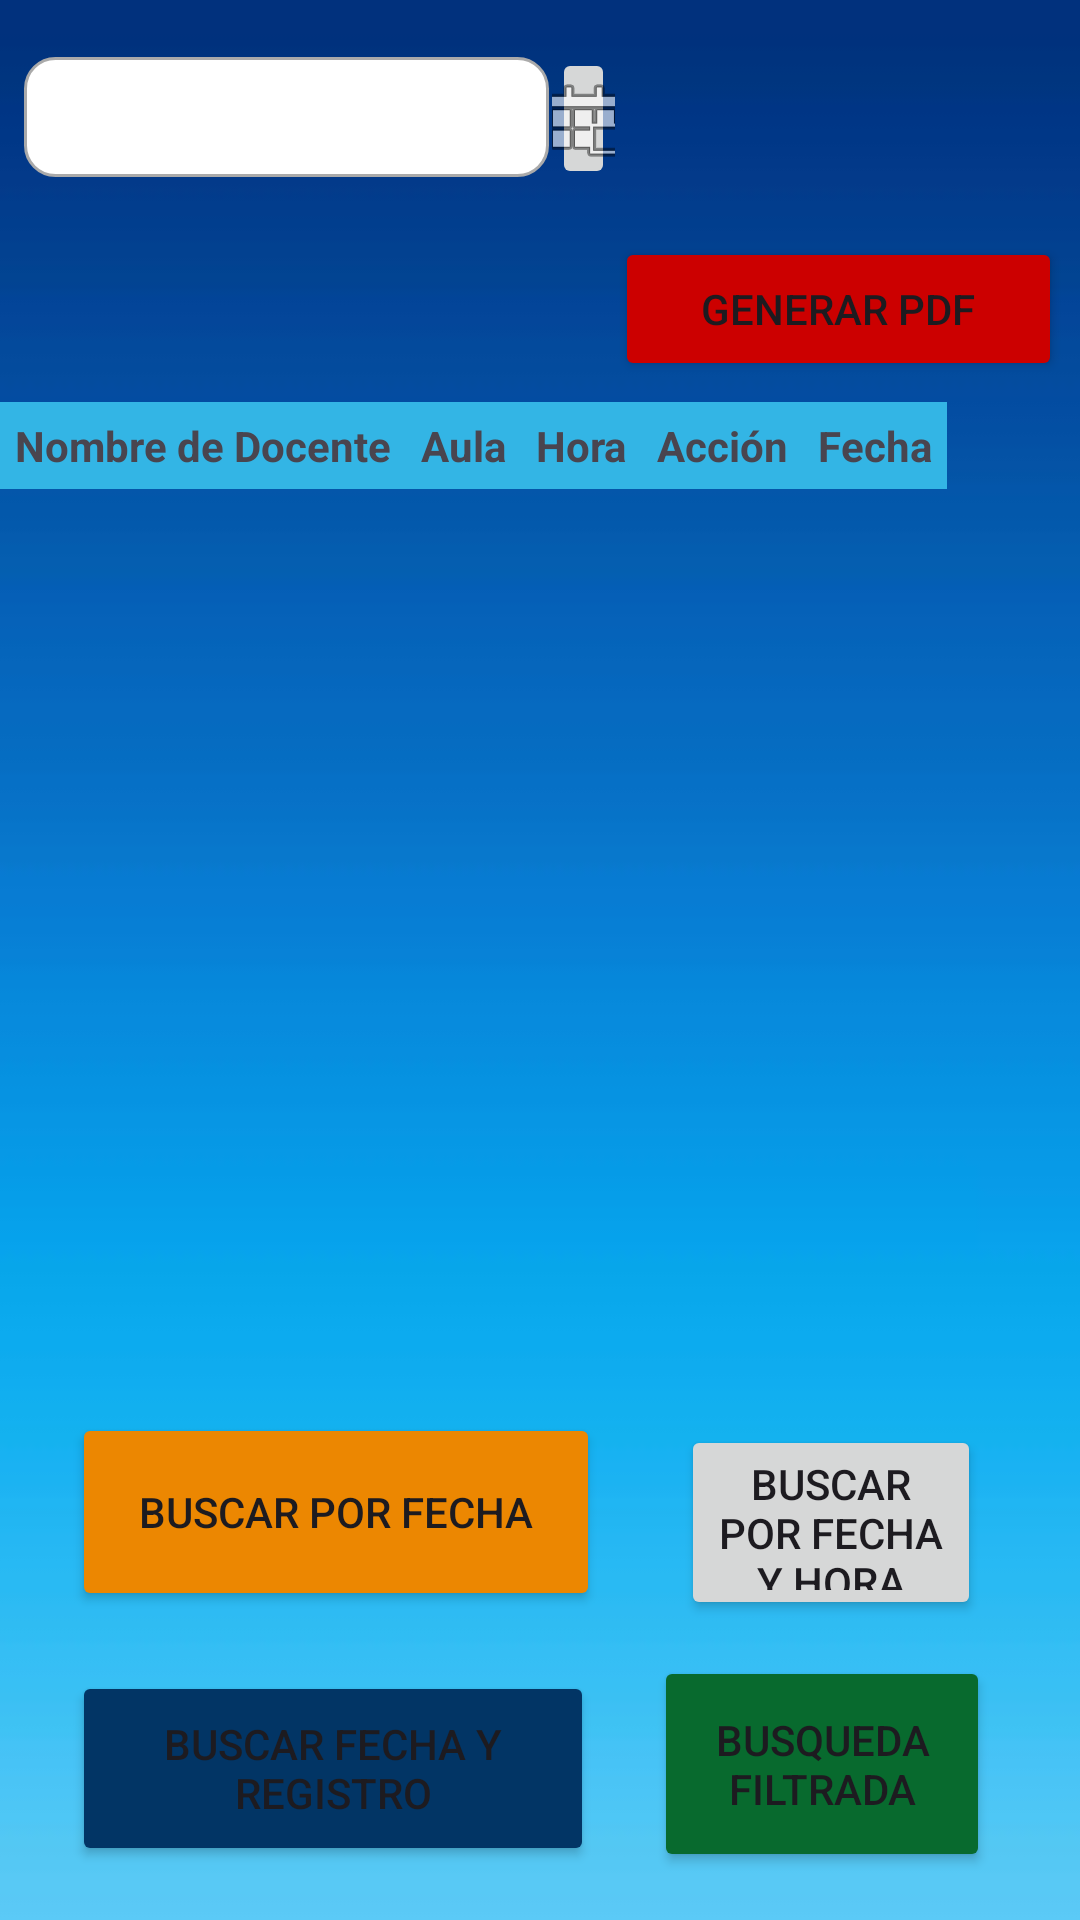

This screen was rendered from an Android layout file. Write that file and the resources it references.
<!-- AndroidManifest.xml: application theme Theme.AsistenciaDocente -->
<!-- res/layout/activity_reporte.xml -->
<?xml version="1.0" encoding="utf-8"?>
<RelativeLayout xmlns:android="http://schemas.android.com/apk/res/android"
    xmlns:app="http://schemas.android.com/apk/res-auto"
    xmlns:tools="http://schemas.android.com/tools"
    android:layout_width="match_parent"
    android:layout_height="match_parent"
    android:background="@drawable/f4"
    tools:context=".Reporte">


    <Spinner
        android:id="@+id/sphora"
        android:layout_width="144dp"
        android:layout_height="40dp"
        android:layout_alignParentTop="true"
        android:layout_alignParentEnd="true"
        android:layout_marginTop="19dp"
        android:layout_marginEnd="10dp"
        android:background="@drawable/customspiner"
        app:layout_constraintBottom_toBottomOf="@+id/BtnCalendario"
        app:layout_constraintEnd_toEndOf="parent"
        app:layout_constraintHorizontal_bias="0.0"
        app:layout_constraintStart_toEndOf="@+id/BtnCalendario"
        app:layout_constraintTop_toTopOf="@+id/BtnCalendario"
        app:layout_constraintVertical_bias="0.181" />

    <androidx.constraintlayout.widget.Guideline
        android:id="@+id/guideline18"
        android:layout_width="wrap_content"
        android:layout_height="wrap_content"
        android:orientation="horizontal"
        app:layout_constraintGuide_percent="0.27" />

    <RelativeLayout
        android:id="@+id/linearLayout"
        android:layout_width="match_parent"
        android:layout_height="511dp"
        android:layout_below="@+id/spopcion"
        android:layout_alignParentEnd="true"
        android:layout_centerHorizontal="true"
        android:layout_marginTop="10dp"
        android:layout_marginEnd="0dp"
        android:orientation="horizontal"
        app:layout_constraintBottom_toTopOf="@+id/guideline21"
        app:layout_constraintEnd_toEndOf="parent"
        app:layout_constraintStart_toStartOf="parent"
        app:layout_constraintTop_toTopOf="@+id/guideline18"
        app:layout_constraintVertical_bias="0.0"
        tools:context=".ReporteSemanal">

        <ScrollView
            android:id="@+id/scrollvertical"
            android:layout_width="match_parent"
            android:layout_height="match_parent"
            android:layout_alignParentStart="true"
            android:layout_alignParentEnd="true"
            android:layout_alignParentBottom="true"
            android:layout_marginStart="0dp"
            android:layout_marginEnd="0dp"
            android:layout_marginBottom="0dp"
            android:layout_weight="1"
            android:scrollbars="vertical">

            <HorizontalScrollView
                android:id="@+id/scrollhorizontal"
                android:layout_width="wrap_content"
                android:layout_height="wrap_content"
                android:layout_weight="1"
                android:scrollbars="horizontal">

                <TableLayout
                    android:id="@+id/tabla"
                    android:layout_width="match_parent"
                    android:layout_height="wrap_content"
                    android:stretchColumns="1">


                    
                    <TableRow android:layout_height="85dp">

                        <TextView
                            android:layout_column="1"
                            android:background="@android:color/holo_blue_light"
                            android:padding="5dp"
                            android:text="Nombre de Docente"
                            android:textStyle="bold" />

                        <TextView
                            android:layout_height="match_parent"
                            android:layout_column="2"
                            android:background="@android:color/holo_blue_light"
                            android:padding="5dp"
                            android:text="Aula"
                            android:textStyle="bold" />

                        <TextView
                            android:layout_height="match_parent"
                            android:layout_column="3"
                            android:background="@android:color/holo_blue_light"
                            android:padding="5dp"
                            android:text="Hora"
                            android:textStyle="bold" />

                        <TextView
                            android:layout_column="4"
                            android:background="@android:color/holo_blue_light"
                            android:padding="5dp"
                            android:text="Acción"
                            android:textStyle="bold" />

                        <TextView
                            android:layout_column="5"
                            android:background="@android:color/holo_blue_light"
                            android:padding="5dp"
                            android:text="Fecha"
                            android:textStyle="bold" />
                    </TableRow>

                    
                    

                </TableLayout>
            </HorizontalScrollView>
        </ScrollView>

    </RelativeLayout>

    <androidx.constraintlayout.widget.Guideline
        android:id="@+id/guideline21"
        android:layout_width="wrap_content"
        android:layout_height="wrap_content"
        android:orientation="horizontal"
        app:layout_constraintGuide_percent="0.8180575" />
    <Button
        android:id="@+id/btnfechaYHora"
        android:layout_width="139dp"
        android:layout_height="65dp"
        android:layout_above="@+id/BtnBusqueda_filtrada"
        android:layout_alignParentEnd="true"
        android:layout_marginStart="22dp"
        android:layout_marginEnd="33dp"
        android:layout_marginBottom="12dp"
        android:layout_toEndOf="@+id/btnFiltradofecha"
        android:text="Buscar por fecha y hora" />
    <Button
        android:id="@+id/btnFiltradofecha"
        android:layout_width="176dp"
        android:layout_height="66dp"
        android:layout_above="@+id/btnfecharegistro"
        android:layout_alignParentStart="true"
        android:layout_marginStart="24dp"
        android:layout_marginEnd="5dp"
        android:layout_marginBottom="20dp"
        android:backgroundTint="@color/IIALcolor"
        android:text="Buscar por fecha"
        app:layout_constraintBottom_toBottomOf="@+id/btnfecharegistro"
        app:layout_constraintStart_toStartOf="parent"
        app:layout_constraintTop_toTopOf="@+id/btnfecharegistro"
        app:layout_constraintVertical_bias="0.0" />

    <Button
        android:id="@+id/btnfecharegistro"
        android:layout_width="174dp"
        android:layout_height="65dp"
        android:layout_alignParentStart="true"
        android:layout_alignParentBottom="true"
        android:layout_marginStart="24dp"
        android:layout_marginBottom="18dp"
        android:backgroundTint="@color/ISCcolor"
        android:text="Buscar fecha y registro"
        app:layout_constraintStart_toEndOf="@+id/btnFiltradofecha"
        app:layout_constraintTop_toTopOf="@+id/guideline21" />

    <EditText
        android:id="@+id/etfecha"
        android:layout_width="175dp"
        android:layout_height="40dp"
        android:layout_alignParentStart="true"
        android:layout_alignParentTop="true"
        android:layout_marginStart="8dp"
        android:layout_marginTop="19dp"
        android:background="@drawable/custumimput"
        android:ems="10"
        android:inputType="date"
        app:layout_constraintBottom_toBottomOf="@+id/BtnCalendario"
        app:layout_constraintStart_toStartOf="parent"
        app:layout_constraintTop_toTopOf="@+id/BtnCalendario"
        app:layout_constraintVertical_bias="0.071" />

    <ImageButton
        android:id="@+id/BtnCalendario"
        android:layout_width="48dp"
        android:layout_height="47dp"
        android:layout_alignParentTop="true"
        android:layout_marginStart="1dp"
        android:layout_marginTop="16dp"
        android:layout_marginEnd="1dp"
        android:layout_toStartOf="@+id/sphora"
        android:layout_toEndOf="@+id/etfecha"
        android:clickable="false"
        android:onClick="muestraCalendario"
        app:layout_constraintBottom_toTopOf="@+id/guideline18"
        app:layout_constraintStart_toEndOf="@+id/etfecha"
        app:layout_constraintTop_toTopOf="parent"
        app:layout_constraintVertical_bias="0.182"
        app:srcCompat="@android:drawable/ic_menu_today" />

    <Button
        android:id="@+id/BtnBusqueda_filtrada"
        android:layout_width="114dp"
        android:layout_height="72dp"
        android:layout_alignParentEnd="true"
        android:layout_alignParentBottom="true"
        android:layout_marginStart="20dp"
        android:layout_marginEnd="30dp"
        android:layout_marginBottom="16dp"
        android:layout_toEndOf="@+id/btnfecharegistro"
        android:backgroundTint="@color/INNcolor"
        android:text="Busqueda filtrada"
        app:layout_constraintBottom_toBottomOf="@+id/btnfecharegistro"
        app:layout_constraintEnd_toEndOf="parent"
        app:layout_constraintHorizontal_bias="0.571"
        app:layout_constraintStart_toEndOf="@+id/btnfecharegistro"
        app:layout_constraintTop_toTopOf="@+id/btnfecharegistro"
        app:layout_constraintVertical_bias="0.0" />

    <Spinner
        android:id="@+id/spopcion"
        android:layout_width="175dp"
        android:layout_height="40dp"
        android:layout_below="@+id/etfecha"
        android:layout_alignParentStart="true"
        android:layout_marginStart="8dp"
        android:layout_marginTop="25dp"
        android:background="@drawable/customspiner"
        app:layout_constraintBottom_toTopOf="@+id/guideline18"
        app:layout_constraintStart_toStartOf="parent"
        app:layout_constraintTop_toBottomOf="@+id/etfecha"
        app:layout_constraintVertical_bias="0.0" />

    <DatePicker
        android:id="@+id/dtfecha"
        android:layout_width="match_parent"
        android:layout_height="wrap_content"
        android:layout_below="@+id/spopcion"
        android:layout_alignParentStart="true"
        android:layout_alignParentEnd="true"
        android:visibility="gone"
        android:layout_marginStart="0dp"
        android:layout_marginTop="10dp"
        android:layout_marginEnd="0dp"
        android:background="@color/white"
        android:hapticFeedbackEnabled="false"
        android:headerBackground="@color/error"
        app:layout_constraintBottom_toTopOf="@+id/guideline21"
        app:layout_constraintEnd_toEndOf="parent"
        app:layout_constraintStart_toStartOf="parent"
        app:layout_constraintTop_toTopOf="@+id/guideline18" />

    <Button
        android:id="@+id/btnPDF"
        android:layout_width="181dp"
        android:layout_height="wrap_content"
        android:layout_below="@+id/sphora"
        android:layout_alignParentEnd="true"
        android:layout_marginStart="22dp"
        android:layout_marginTop="20dp"
        android:layout_marginEnd="6dp"
        android:layout_toEndOf="@+id/spopcion"
        android:backgroundTint="@android:color/holo_red_dark"
        android:text="GENERAR PDF"
        app:layout_constraintBottom_toBottomOf="@+id/spopcion"
        app:layout_constraintEnd_toEndOf="parent"
        app:layout_constraintStart_toEndOf="@+id/spopcion"
        app:layout_constraintTop_toTopOf="@+id/spopcion" />




</RelativeLayout>
<!-- resources referenced by this layout -->
<resources>
  <color name="IIALcolor">#ec8701</color>
  <color name="INNcolor">#086a2e</color>
  <color name="ISCcolor">#023565</color>
  <color name="error">#d92727</color>
  <color name="white">#FFFFFFFF</color>
  <!-- drawable customspiner (drawable) -->
  <?xml version="1.0" encoding="utf-8"?>
  <selector xmlns:android="http://schemas.android.com/apk/res/android">
  
      <item>
          <layer-list>
              <item>
                  <shape android:shape="rectangle">
                      <solid android:color="@color/white"/>
                      <padding android:right="15dp"
                          android:left="12dp"/>
                      <corners android:radius="4dp"/>
                  </shape>
  
              </item>
  
              <item
                  android:drawable="@drawable/ic_arrow_down"
                  android:gravity="end"/>
  
          </layer-list>
  
      </item>
  </selector>
  <!-- drawable custumimput (drawable) -->
  <?xml version="1.0" encoding="utf-8"?>
  <selector xmlns:android="http://schemas.android.com/apk/res/android">
  
      <item android:state_enabled="true" android:state_focused="true">
          <shape android:shape="rectangle">
              <solid android:color="@android:color/white" />
              <corners android:radius="10dp"/>
              <stroke  android:color="@color/design_default_color_primary" android:width="1dp"/>
          </shape>
  
      </item>
      <item android:state_enabled="true" >
          <shape android:shape="rectangle">
              <solid android:color="@android:color/white" />
              <corners android:radius="10dp"/>
              <stroke  android:color="@android:color/darker_gray" android:width="1dp"/>
          </shape>
  
      </item>
  </selector>
  <!-- drawable f4: jpg bitmap (drawable, 1147 bytes) -->
  <style name="Theme.AsistenciaDocente" parent="Base.Theme.AsistenciaDocente" />
  <style name="Base.Theme.AsistenciaDocente" parent="Theme.Material3.DayNight.NoActionBar">
          
          
      </style>
</resources>
